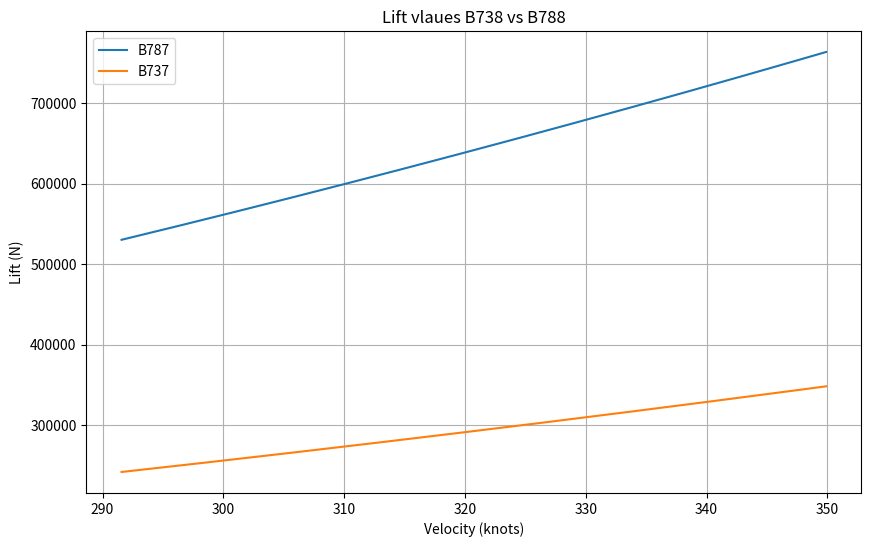

Python code for this plot:
import numpy as np
import matplotlib.pyplot as plt

rho = 1.225
mps_to_knots = 1.94384

aircrafts = {
    'B787': {'wing_area': 325, 'cl': 0.11837},
    'B737': {'wing_area': 125, 'cl': 0.14035}
}

velocity_mps = np.linspace(150, 180, 200)
velocity_knots = velocity_mps * mps_to_knots

plt.figure(figsize=(10, 6))

for aircraft, specs in aircrafts.items():
    wing_area = specs['wing_area']
    cl = specs['cl']
    lift = 0.5 * rho * (velocity_mps ** 2) * wing_area * cl
    plt.plot(velocity_knots, lift, label=aircraft)

plt.title('Lift vlaues B738 vs B788')
plt.xlabel('Velocity (knots)')
plt.ylabel('Lift (N)')
plt.legend()
plt.grid(True)
plt.show()
